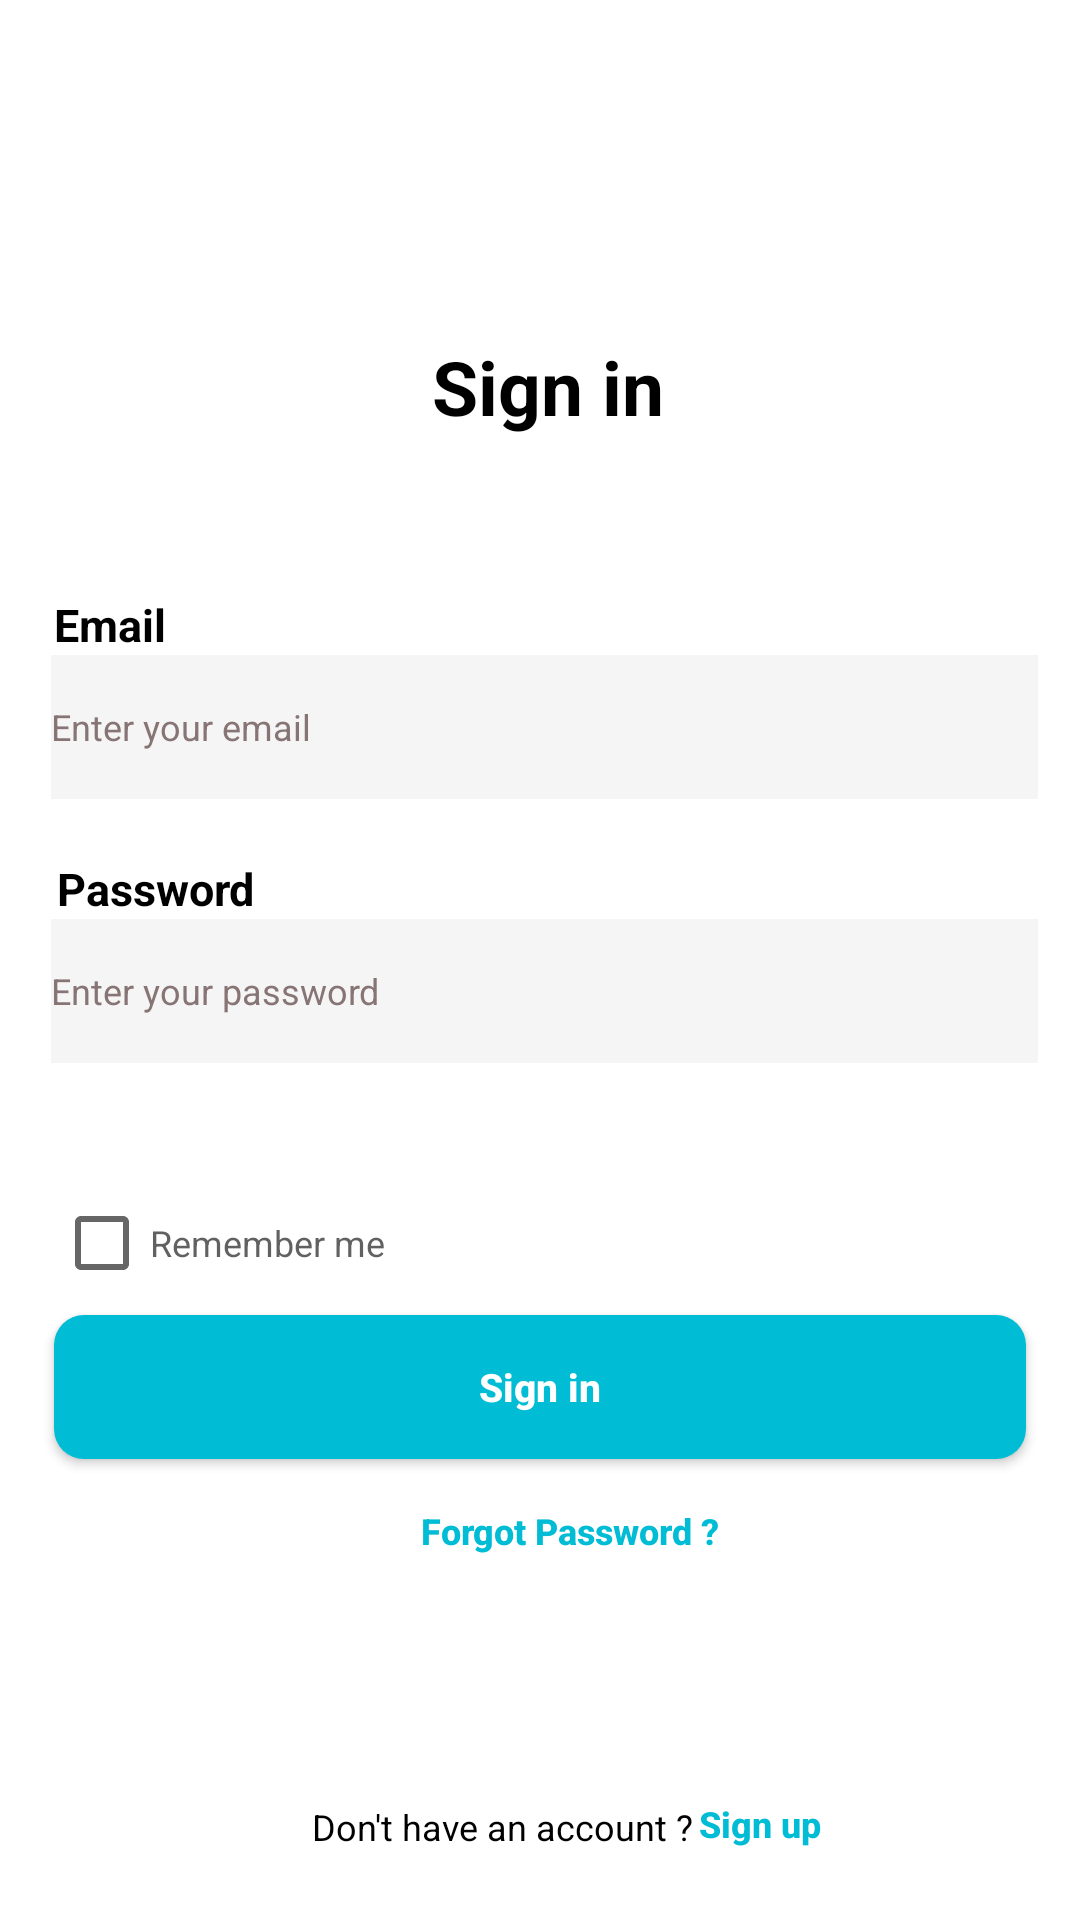

Reconstruct the res/layout file that produces this screen, plus the resources it refers to.
<!-- AndroidManifest.xml: application theme Theme.ThePharmaBest -->
<!-- res/layout/activity_login.xml -->
<?xml version="1.0" encoding="utf-8"?>
<androidx.constraintlayout.widget.ConstraintLayout xmlns:android="http://schemas.android.com/apk/res/android"
    xmlns:app="http://schemas.android.com/apk/res-auto"
    xmlns:tools="http://schemas.android.com/tools"
    android:layout_width="match_parent"
    android:layout_height="match_parent"
    android:background="#FFFFFF"
    android:padding="4dp"
    tools:context=".login">

    <TextView
        android:id="@+id/signin"
        android:layout_width="wrap_content"
        android:layout_height="wrap_content"
        android:layout_marginStart="140dp"
        android:layout_marginTop="108dp"
        android:gravity="center"
        android:text="Sign in"
        android:textColor="@color/black"
        android:textSize="25sp"
        android:textStyle="bold"
        app:layout_constraintStart_toStartOf="parent"
        app:layout_constraintTop_toTopOf="parent" />

    <EditText
        android:id="@+id/mail"
        android:layout_width="match_parent"
        android:layout_height="wrap_content"
        android:layout_marginStart="13dp"
        android:layout_marginEnd="10dp"
        android:drawableStart="@drawable/ic_outline_email_24"
        android:ems="10"
        android:hint="@string/enter_your_email"
        android:inputType="textEmailAddress"
        android:minHeight="48dp"
        android:textSize="12sp"
        android:textColor="@color/black"
        android:background="#7AECEAEA"
        android:textColorHint="#877575"
        app:layout_constraintEnd_toEndOf="parent"
        app:layout_constraintHorizontal_bias="0.75"
        app:layout_constraintStart_toStartOf="parent"
        app:layout_constraintTop_toBottomOf="@+id/hmail" />

    <EditText
        android:id="@+id/Password"
        android:layout_width="match_parent"
        android:layout_height="wrap_content"
        android:layout_marginStart="13dp"
        android:layout_marginTop="40dp"
        android:layout_marginEnd="10dp"
        android:drawableStart="@drawable/ic_outline_lock_24"
        android:ems="10"
        android:textSize="12sp"
        android:hint="@string/enter_your_password"
        android:inputType="textPassword"
        android:minHeight="48dp"
        android:textColor="@color/black"
        android:background="#7AECEAEA"
        android:textColorHint="#877575"
        app:layout_constraintEnd_toEndOf="parent"
        app:layout_constraintStart_toStartOf="parent"
        app:layout_constraintTop_toBottomOf="@+id/mail" />

    <TextView
        android:id="@+id/hmail"
        android:layout_width="wrap_content"
        android:layout_height="wrap_content"
        android:layout_marginStart="14dp"
        android:layout_marginTop="194dp"
        android:text="@string/email"
        android:textColor="@color/black"
        android:textSize="15sp"
        android:textStyle="bold"
        app:layout_constraintStart_toStartOf="parent"
        app:layout_constraintTop_toTopOf="parent" />

    <TextView
        android:id="@+id/hpswrd"
        android:layout_width="wrap_content"
        android:layout_height="wrap_content"
        android:layout_marginStart="15dp"
        android:text="@string/password"
        android:textColor="@color/black"
        android:textSize="15sp"
        android:textStyle="bold"
        app:layout_constraintBottom_toTopOf="@+id/Password"
        app:layout_constraintStart_toStartOf="parent" />

    <Button
        android:id="@+id/btn_sign_in"
        android:layout_width="match_parent"
        android:layout_height="wrap_content"
        android:layout_marginStart="14dp"
        android:layout_marginTop="84dp"
        android:layout_marginEnd="14dp"
        android:background="@drawable/rcorner"
        android:text="@string/sign_in"
        android:textAllCaps="false"
        android:textColor="@color/white"
        android:textSize="13sp"
        android:textStyle="bold"
        app:layout_constraintEnd_toEndOf="parent"
        app:layout_constraintStart_toStartOf="parent"
        app:layout_constraintTop_toBottomOf="@+id/Password" />

    <Button
        android:id="@+id/textView4"
        android:layout_width="wrap_content"
        android:layout_height="wrap_content"
        android:layout_marginStart="162dp"
        android:layout_marginEnd="143dp"
        android:background="#00FFFFFF"
        android:gravity="center"
        android:text="@string/forgot_password"
        android:textAllCaps="false"
        android:textColor="#00BCD4"
        android:textSize="12sp"
        android:textStyle="bold"
        app:layout_constraintEnd_toEndOf="parent"
        app:layout_constraintStart_toStartOf="parent"
        app:layout_constraintTop_toBottomOf="@+id/btn_sign_in" />

    <TextView
        android:id="@+id/btm_msg"
        android:layout_width="wrap_content"
        android:layout_height="wrap_content"
        android:layout_marginStart="100dp"
        android:layout_marginBottom="19dp"
        android:text="@string/don_t_have_an_account"
        android:textColor="@color/black"
        android:textSize="12sp"
        app:layout_constraintBottom_toBottomOf="parent"
        app:layout_constraintStart_toStartOf="parent" />

    <Button
        android:id="@+id/signup"
        android:layout_width="wrap_content"
        android:layout_height="wrap_content"
        android:layout_marginStart="2dp"
        android:layout_marginBottom="4dp"
        android:background="#00FFFFFF"
        android:gravity="center|left"
        android:text="Sign up"
        android:textAllCaps="false"
        android:textColor="#00BCD4"
        android:textSize="12sp"
        android:textStyle="bold"
        app:layout_constraintBottom_toBottomOf="parent"
        app:layout_constraintStart_toEndOf="@+id/btm_msg" />

    <CheckBox
        android:id="@+id/checkBox"
        android:layout_width="wrap_content"
        android:layout_height="wrap_content"
        android:layout_marginStart="14dp"
        android:layout_marginTop="36dp"
        android:background="#0000BCD4"
        android:backgroundTint="#FFFFFF"
        android:minHeight="48dp"
        android:text="@string/remember_me"
        android:textColor="#B5222020"
        android:textSize="12sp"
        app:layout_constraintStart_toStartOf="parent"
        app:layout_constraintTop_toBottomOf="@+id/Password" />


</androidx.constraintlayout.widget.ConstraintLayout>
<!-- resources referenced by this layout -->
<resources>
  <color name="black">#FF000000</color>
  <color name="white">#FFFFFFFF</color>
  <!-- drawable rcorner (drawable) -->
  <?xml version="1.0" encoding="utf-8"?>
  <shape xmlns:android="http://schemas.android.com/apk/res/android">
      <corners android:radius="10dp">
      </corners>
  
      <solid
          android:color="#00BCD4"/>
  </shape>
  <string name="don_t_have_an_account">Don\'t have an account ?</string>
  <string name="email">Email</string>
  <string name="enter_your_email">Enter your email</string>
  <string name="enter_your_password">Enter your password</string>
  <string name="forgot_password">Forgot Password ?</string>
  <string name="password">Password</string>
  <string name="remember_me">Remember me</string>
  <string name="sign_in">Sign in</string>
  <style name="Theme.ThePharmaBest" parent="Theme.AppCompat.Light.DarkActionBar">
          
          <item name="colorPrimary">@color/blue</item>
          <item name="colorAccent">@color/teal_200</item>
          <item name="colorPrimaryDark">@color/white</item>
          
      </style>
  <color name="blue">#00BCD4</color>
  <color name="teal_200">#FF03DAC5</color>
</resources>
